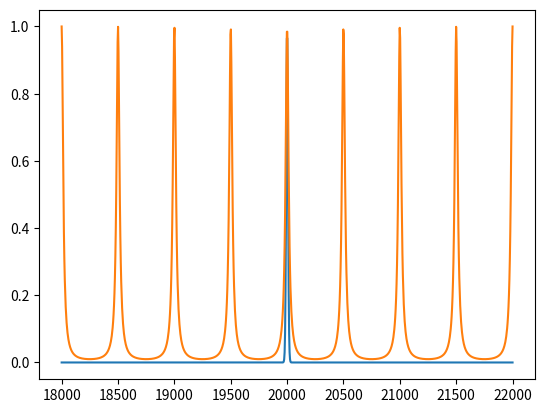

Here is the Python script that generated this plot:
# -*- encoding: utf8 -*-
import numpy as np
import matplotlib.pyplot as plt

__author__ = 'Tian'


def laser_intensity(f, sigma=1):
    return 1 * np.exp(-(f-f0)**2/2/sigma**2)


def airy_dis(f, finesse=200):
    return 1 / (1 + finesse/2 * np.sin(2 * np.pi * f )**2)


f0 = 20 * 1.e3
df = f0/10.
laser_frequency = np.linspace(-df, df, 1000) + f0

plt.plot(laser_frequency, laser_intensity(laser_frequency, sigma=10) * airy_dis(laser_frequency))
plt.plot(laser_frequency, airy_dis(laser_frequency))
plt.show()